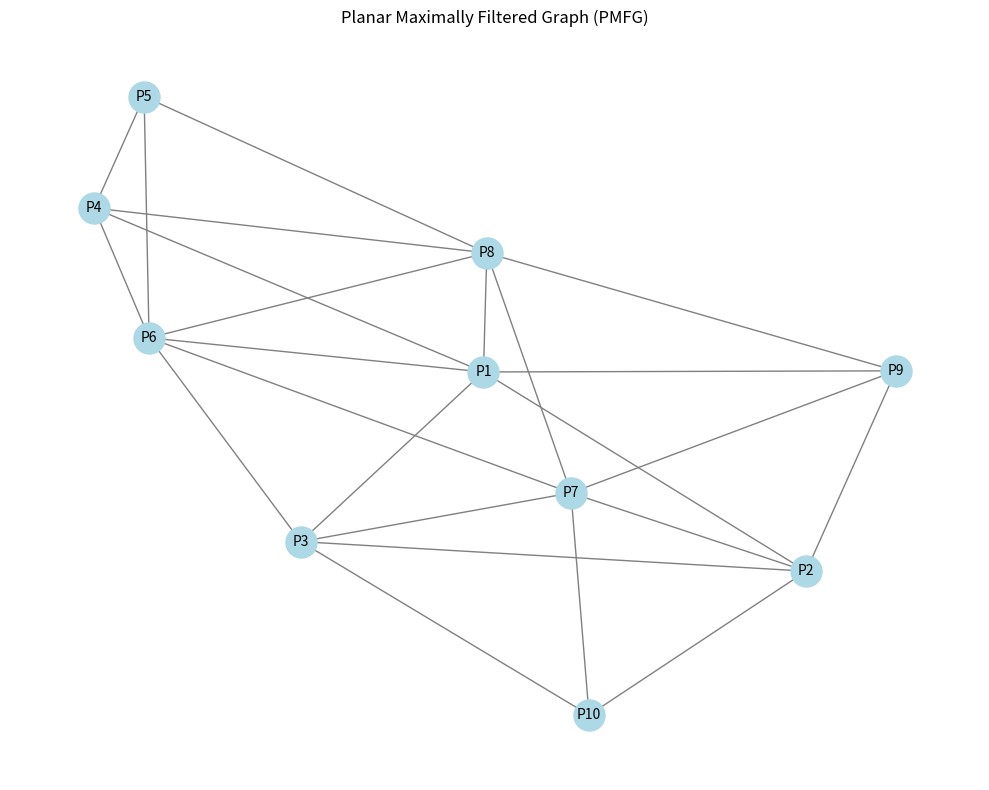

Here is the Python script that generated this plot:
import numpy as np
import networkx as nx
from networkx.algorithms import planarity
import matplotlib.pyplot as plt

def verify_planarity(adjacency_matrix):
    """
    Verify if a graph represented by an adjacency matrix is planar
    
    Parameters:
    adjacency_matrix: numpy array representing the adjacency matrix
    
    Returns:
    is_planar: Boolean indicating if the graph is planar
    """
    # Create a graph from the adjacency matrix
    G = nx.from_numpy_array(adjacency_matrix)
    
    # Check if the graph is planar
    is_planar, _ = planarity.check_planarity(G)
    
    return is_planar

def construct_pmfg(proximity_matrix):
    """
    Construct a Planar Maximally Filtered Graph (PMFG) from a proximity matrix
    
    Parameters:
    proximity_matrix: numpy array representing the proximity matrix ϕpp′
    
    Returns:
    pmfg: NetworkX graph representing the PMFG
    """
    n = proximity_matrix.shape[0]
    
    # Create a list of all edges with their proximity values
    edges = []
    for i in range(n):
        for j in range(i+1, n):
            if proximity_matrix[i, j] > 0:  # Only consider positive proximities
                edges.append((i, j, proximity_matrix[i, j]))
    
    # Sort edges by proximity in descending order
    edges.sort(key=lambda x: x[2], reverse=True)
    
    # Initialize an empty graph
    G = nx.Graph()
    G.add_nodes_from(range(n))
    
    # Add edges while maintaining planarity
    for edge in edges:
        i, j, weight = edge
        G.add_edge(i, j, weight=weight)
        
        # Check if the graph is still planar
        is_planar, _ = planarity.check_planarity(G)
        
        if not is_planar:
            # Remove the edge if it makes the graph non-planar
            G.remove_edge(i, j)
    
    return G

def visualize_graph(graph, labels=None):
    """
    Visualize a graph with optional node labels
    
    Parameters:
    graph: NetworkX graph to visualize
    labels: Optional list of node labels
    """
    plt.figure(figsize=(10, 8))
    
    # Use spring layout for better visualization
    pos = nx.spring_layout(graph, weight='weight', seed=42)
    
    # Draw the graph
    nx.draw_networkx_nodes(graph, pos, node_color='lightblue', node_size=500)
    nx.draw_networkx_edges(graph, pos, edge_color='gray')
    
    # Add labels if provided
    if labels:
        nx.draw_networkx_labels(graph, pos, labels=labels, font_size=10)
    else:
        nx.draw_networkx_labels(graph, pos, font_size=10)
    
    plt.title("Planar Maximally Filtered Graph (PMFG)")
    plt.axis('off')
    plt.tight_layout()
    plt.show()

# Example usage
if __name__ == "__main__":
    # Create a sample proximity matrix (ϕpp′)
    # In practice, this would come from your economic data
    np.random.seed(42)
    n_nodes = 10
    proximity_matrix = np.random.rand(n_nodes, n_nodes)
    
    # Make it symmetric (proximity matrices are symmetric)
    proximity_matrix = (proximity_matrix + proximity_matrix.T) / 2
    
    # Set diagonal to zero (no self-proximity)
    np.fill_diagonal(proximity_matrix, 0)
    
    print("Original proximity matrix:")
    print(proximity_matrix)
    
    # Verify if the complete graph is planar (it shouldn't be for n > 4)
    complete_graph_planar = verify_planarity(proximity_matrix)
    print(f"\nComplete graph is planar: {complete_graph_planar}")
    
    # Construct the PMFG
    pmfg = construct_pmfg(proximity_matrix)
    
    print(f"\nPMFG has {pmfg.number_of_nodes()} nodes and {pmfg.number_of_edges()} edges")
    
    # Verify that the PMFG is planar
    pmfg_planar = verify_planarity(nx.to_numpy_array(pmfg))
    print(f"PMFG is planar: {pmfg_planar}")
    
    # Create some sample labels (in practice, these would be product/activity names)
    labels = {i: f"P{i+1}" for i in range(n_nodes)}
    
    # Visualize the PMFG
    visualize_graph(pmfg, labels)
    
    # Print the edges in the PMFG with their weights
    print("\nEdges in the PMFG:")
    for edge in pmfg.edges(data=True):
        print(f"P{edge[0]+1} -- P{edge[1]+1} (weight: {edge[2]['weight']:.3f})")
